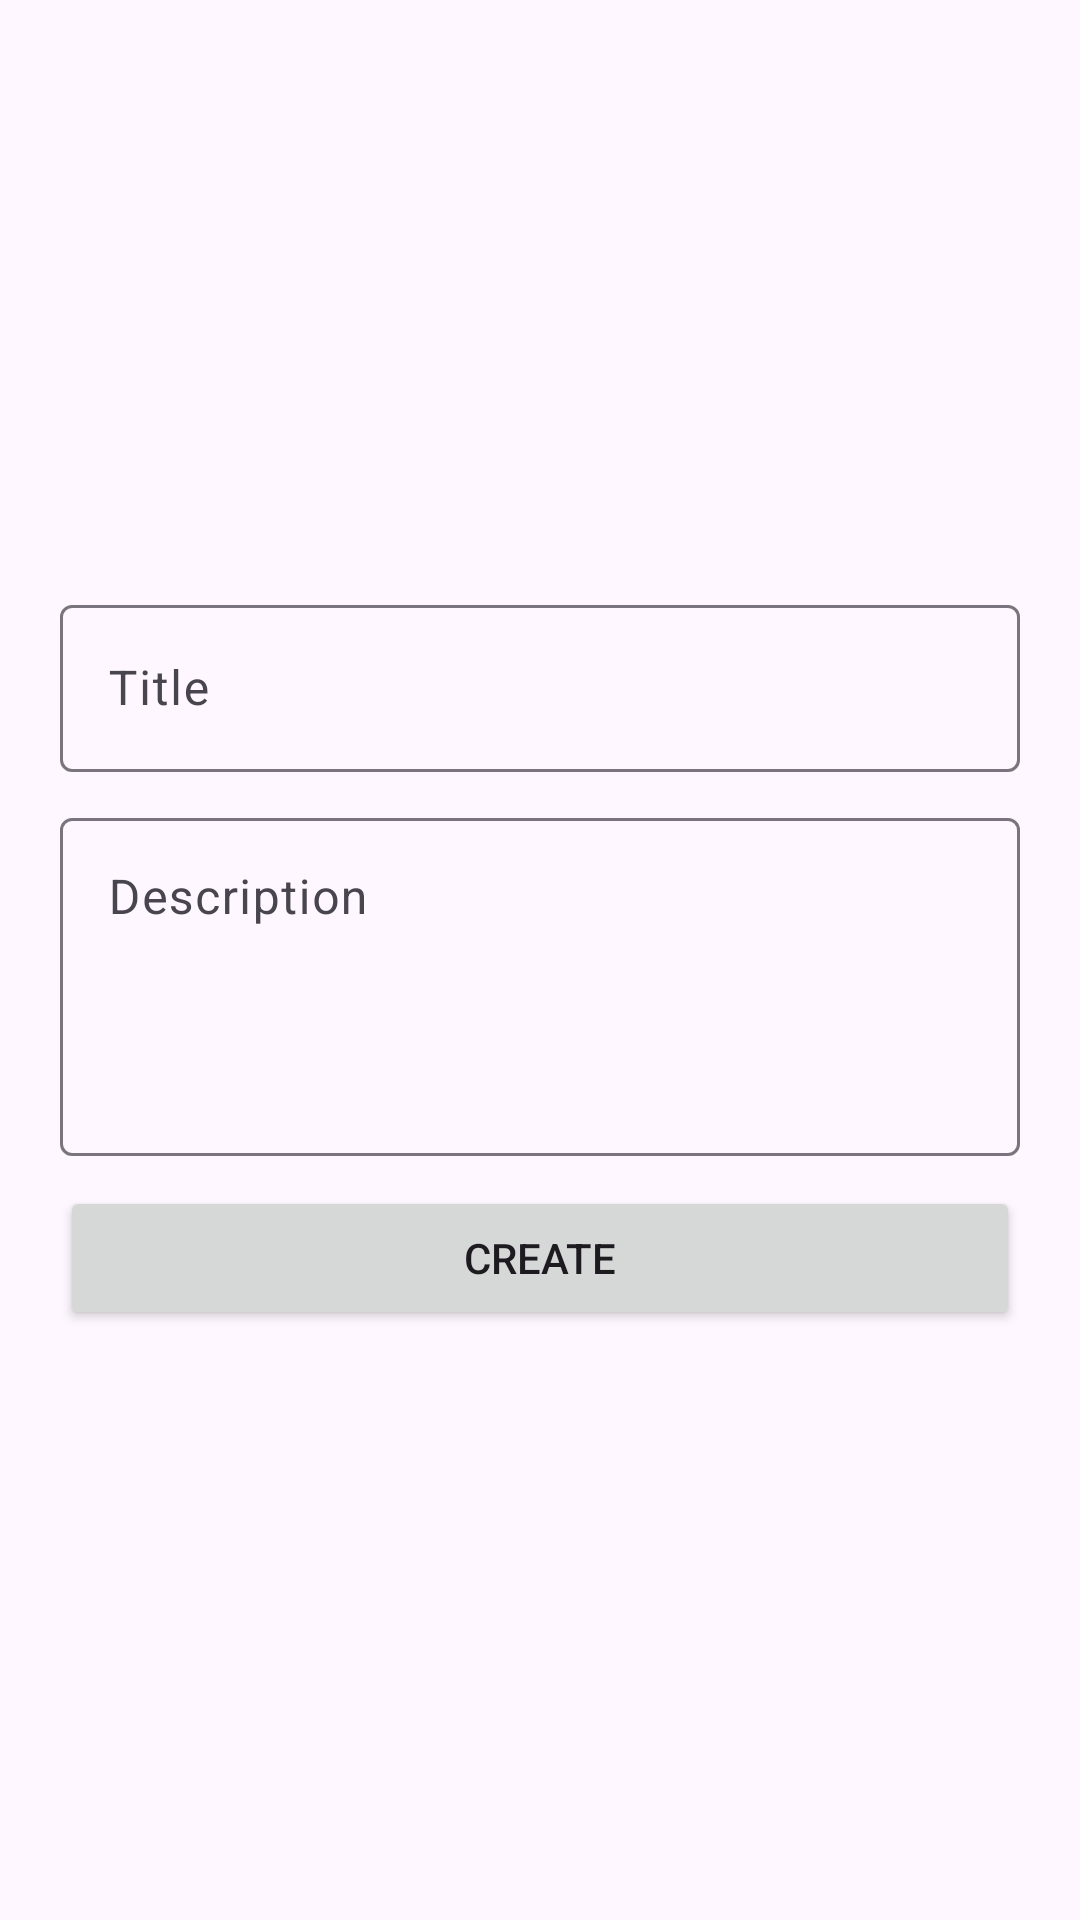

Write the Android layout XML for this screen, with the resource values it uses.
<!-- AndroidManifest.xml: application theme Theme.TodoAppDemo -->
<!-- res/layout/fragment_create_or_update.xml -->
<?xml version="1.0" encoding="utf-8"?>
<LinearLayout xmlns:android="http://schemas.android.com/apk/res/android"
    xmlns:tools="http://schemas.android.com/tools"
    android:layout_width="match_parent"
    android:layout_height="match_parent"
    android:gravity="center"
    android:orientation="vertical"
    android:padding="20dp"
    tools:context=".ui.create_or_update.CreateOrUpdateFragment">

    <com.google.android.material.textfield.TextInputLayout
        android:id="@+id/tilTitle"
        android:layout_width="match_parent"
        android:layout_height="wrap_content"
        android:hint="@string/label_title">

        <com.google.android.material.textfield.TextInputEditText
            android:id="@+id/tieTitle"
            android:layout_width="match_parent"
            android:layout_height="wrap_content" />

    </com.google.android.material.textfield.TextInputLayout>

    <com.google.android.material.textfield.TextInputLayout
        android:id="@+id/tilDescription"
        android:layout_width="match_parent"
        android:layout_height="wrap_content"
        android:layout_marginTop="10dp"
        android:hint="@string/label_description">

        <com.google.android.material.textfield.TextInputEditText
            android:id="@+id/tieDescription"
            android:layout_width="match_parent"
            android:layout_height="wrap_content"
            android:gravity="start"
            android:lines="4" />

    </com.google.android.material.textfield.TextInputLayout>

    <Button
        android:id="@+id/btnCreateOrUpdate"
        android:layout_width="match_parent"
        android:layout_height="wrap_content"
        android:layout_marginTop="10dp"
        android:text="@string/label_create" />

</LinearLayout>
<!-- resources referenced by this layout -->
<resources>
  <string name="label_create">Create</string>
  <string name="label_description">Description</string>
  <string name="label_title">Title</string>
  <style name="Theme.TodoAppDemo" parent="Base.Theme.TodoAppDemo" />
  <style name="Base.Theme.TodoAppDemo" parent="Theme.Material3.DayNight.NoActionBar">
          
          
      </style>
</resources>
